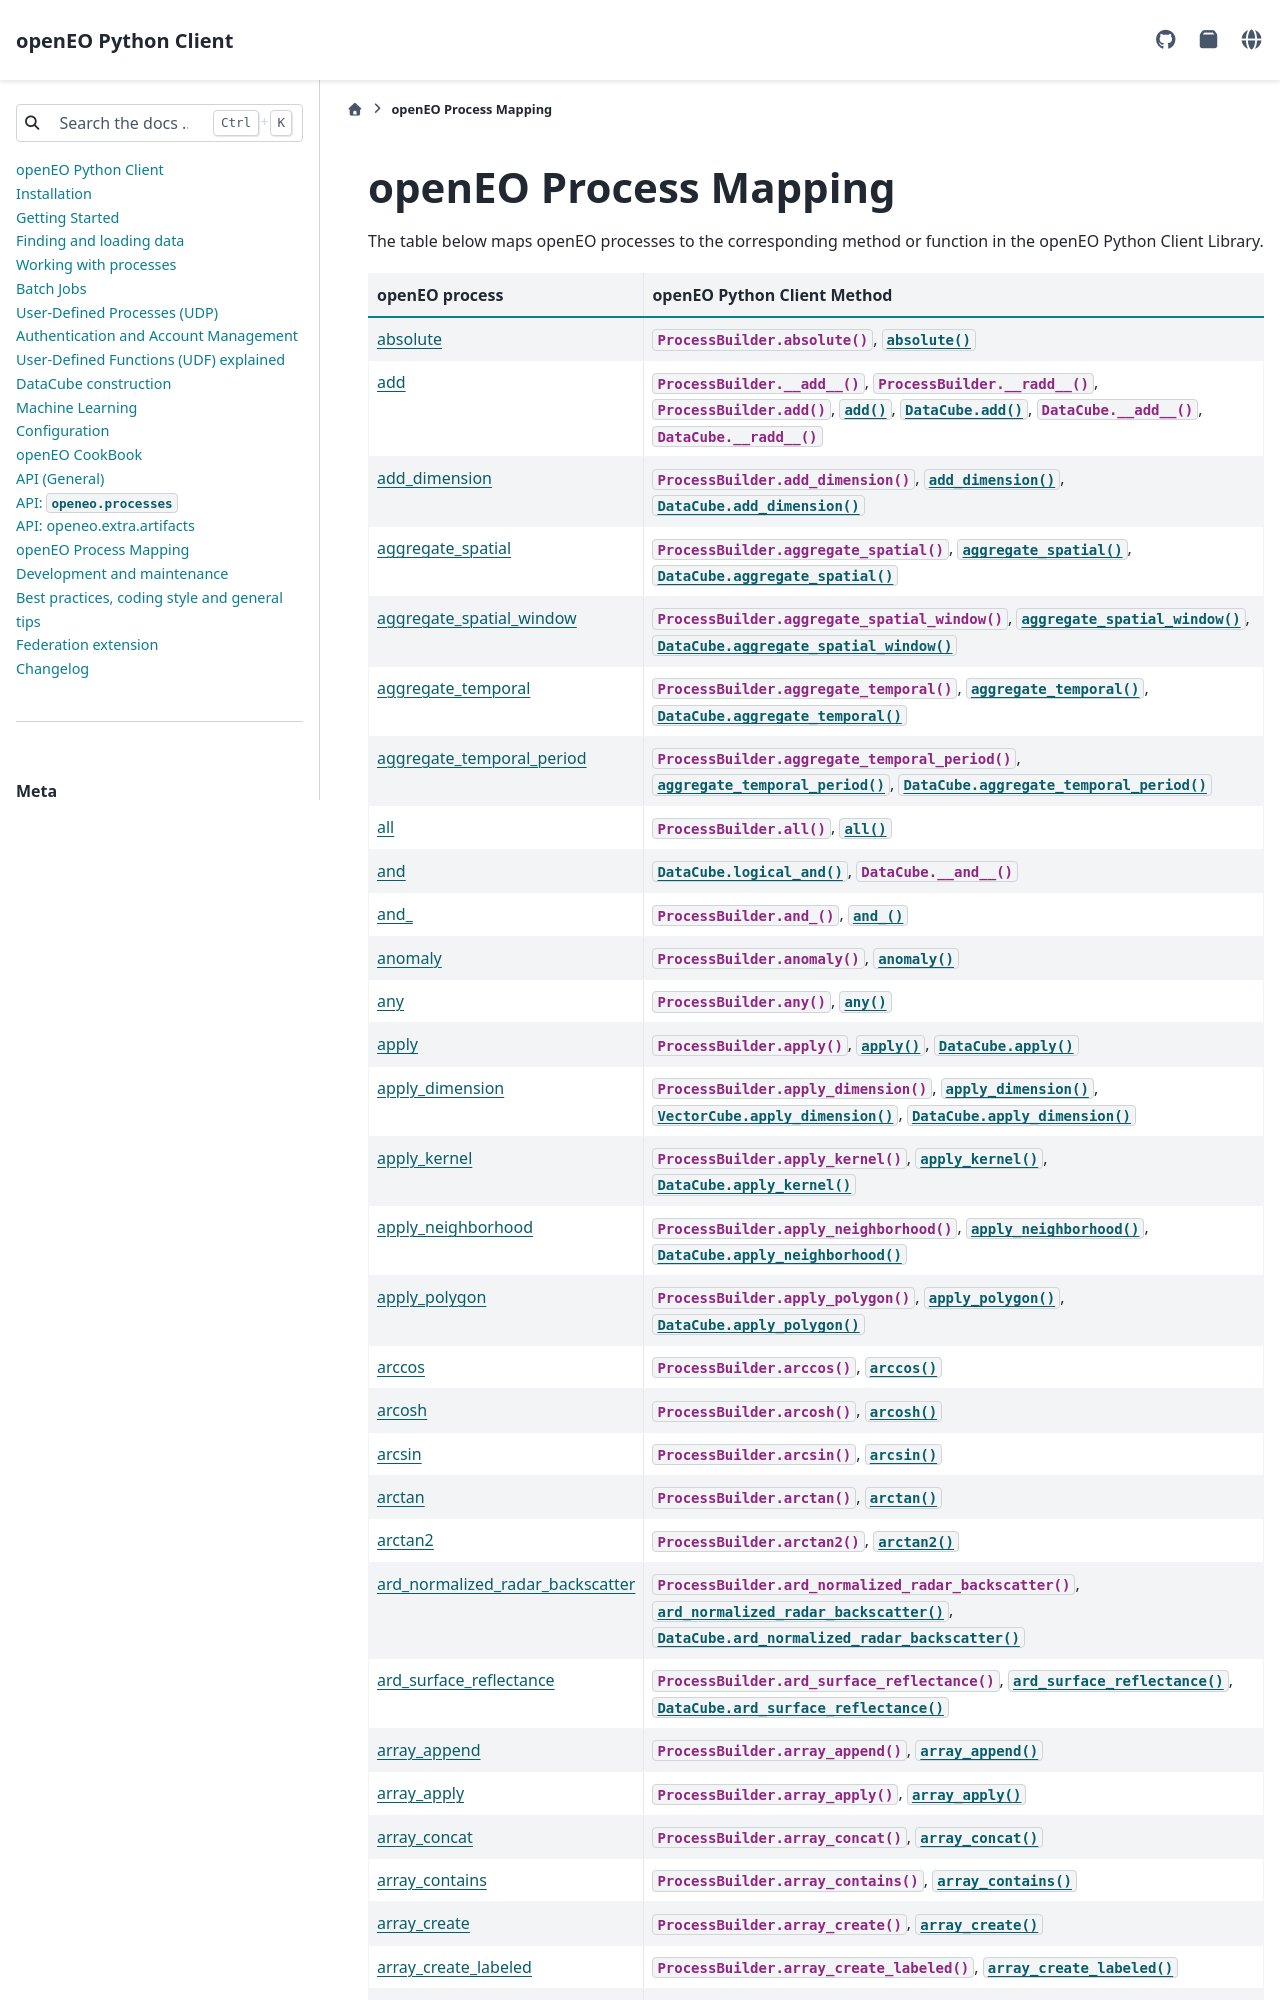

repository: Open-EO/openeo-python-client · page: process_mapping.html · generator: sphinx


..
    !Warning! This is an auto-generated file.
    Do not edit directly.
    Generated from: ['docs/process_mapping.py']

.. _openeo_process_mapping:

openEO Process Mapping
#######################

The table below maps openEO processes to the corresponding
method or function in the openEO Python Client Library.

.. list-table::
    :header-rows: 1

    *   - openEO process
        - openEO Python Client Method
